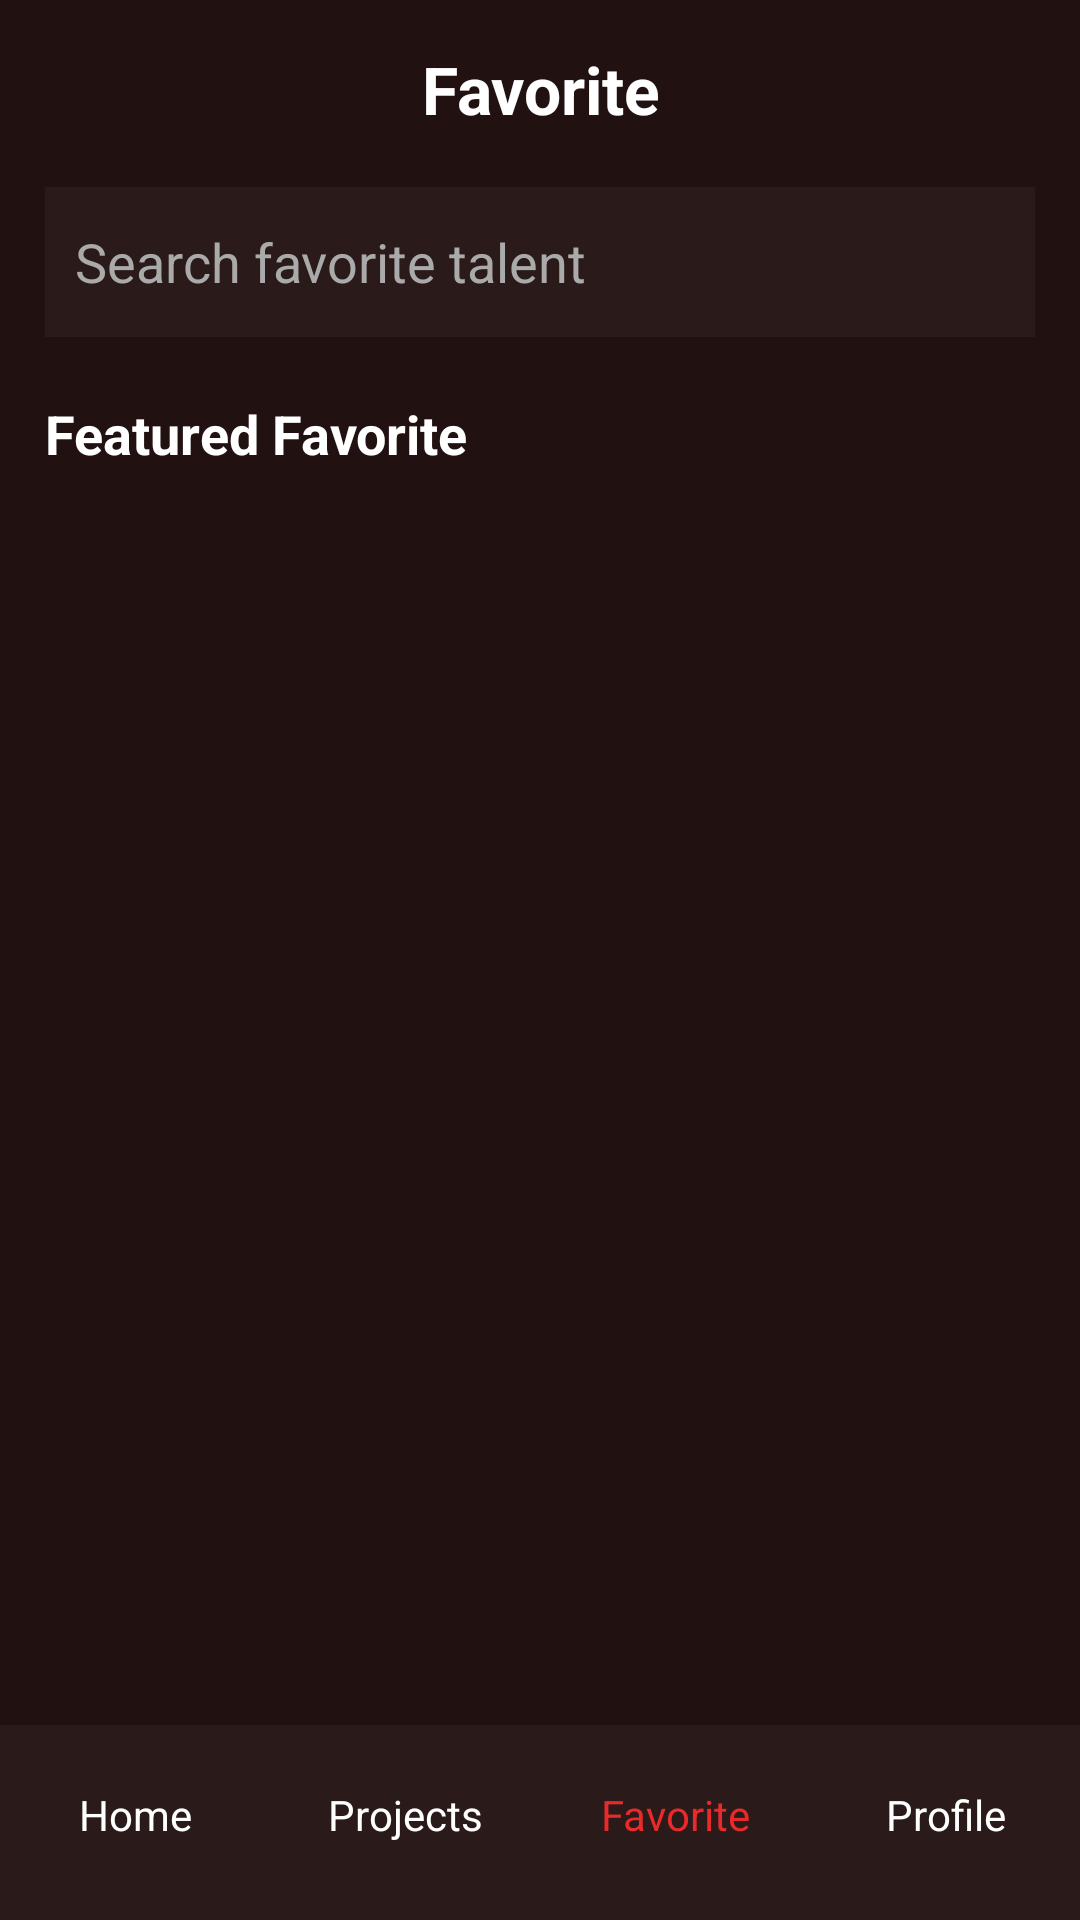

Here is an Android app screen rendered from its layout file. Give the layout XML and the strings, colors and styles it references.
<!-- AndroidManifest.xml: application theme Theme.LaraCIN -->
<!-- res/layout/activity_favorite.xml -->
<?xml version="1.0" encoding="utf-8"?>
<LinearLayout xmlns:android="http://schemas.android.com/apk/res/android"
    android:id="@+id/mainFavorite"
    android:layout_width="match_parent"
    android:layout_height="match_parent"
    android:orientation="vertical"
    android:background="#211111">

    <LinearLayout
        android:layout_width="match_parent"
        android:layout_height="0dp"
        android:layout_weight="1"
        android:orientation="vertical"
        android:padding="15dp">

        <TextView
            android:id="@+id/tvFavoriteHeader"
            android:layout_width="match_parent"
            android:layout_height="wrap_content"
            android:layout_marginBottom="18dp"
            android:gravity="center"
            android:text="Favorite"
            android:textColor="#FFFFFF"
            android:textSize="22sp"
            android:textStyle="bold" />

        <EditText
            android:id="@+id/etFavoriteSearch"
            android:layout_width="match_parent"
            android:layout_height="50dp"
            android:background="#2a1a1a"
            android:hint="Search favorite talent"
            android:padding="10dp"
            android:textColor="#FFFFFF"
            android:textColorHint="#AAAAAA" />

        <TextView
            android:id="@+id/tvFavoriteSection"
            android:layout_width="match_parent"
            android:layout_height="wrap_content"
            android:layout_marginTop="20dp"
            android:text="Featured Favorite"
            android:textColor="#FFFFFF"
            android:textSize="18sp"
            android:textStyle="bold" />

        <ListView
            android:id="@+id/listFavoriteUsers"
            android:layout_width="match_parent"
            android:layout_height="0dp"
            android:layout_weight="1"
            android:layout_marginTop="12dp"
            android:divider="@android:color/transparent"
            android:dividerHeight="10dp" />

    </LinearLayout>

    <LinearLayout
        android:layout_width="match_parent"
        android:layout_height="65dp"
        android:background="#2a1a1a"
        android:gravity="center"
        android:orientation="horizontal"
        android:paddingBottom="5dp">

        <TextView
            android:id="@+id/navHome"
            android:layout_width="0dp"
            android:layout_height="match_parent"
            android:layout_weight="1"
            android:gravity="center"
            android:text="Home"
            android:textColor="#FFFFFF" />

        <TextView
            android:id="@+id/navProjects"
            android:layout_width="0dp"
            android:layout_height="match_parent"
            android:layout_weight="1"
            android:gravity="center"
            android:text="Projects"
            android:textColor="#FFFFFF" />

        <TextView
            android:id="@+id/navFavorite"
            android:layout_width="0dp"
            android:layout_height="match_parent"
            android:layout_weight="1"
            android:gravity="center"
            android:text="Favorite"
            android:textColor="#ea2a2a" />

        <TextView
            android:id="@+id/navProfile"
            android:layout_width="0dp"
            android:layout_height="match_parent"
            android:layout_weight="1"
            android:gravity="center"
            android:text="Profile"
            android:textColor="#FFFFFF" />

    </LinearLayout>

</LinearLayout>
<!-- resources referenced by this layout -->
<resources>
  <style name="Theme.LaraCIN" parent="Base.Theme.LaraCIN" />
  <style name="Base.Theme.LaraCIN" parent="Theme.Material3.DayNight.NoActionBar">
          
          
      </style>
</resources>
